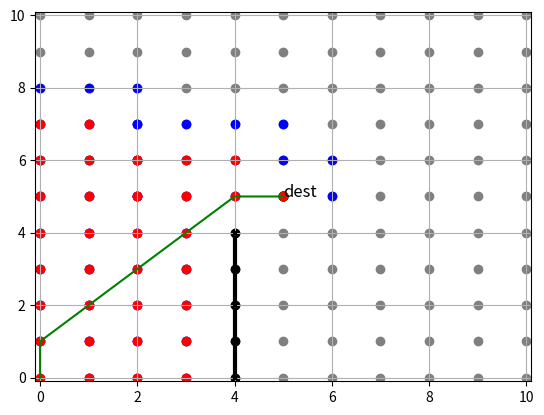

Generate this figure with matplotlib:
from collections import namedtuple
import matplotlib.pyplot as plt 
import numpy as np 

# we'll use infinity as a default distance to nodes.
inf = float('inf')
Edge = namedtuple('Edge', 'start, end, cost') 


def make_edge(start, end, cost=1):
    return Edge(start, end, cost)
    
    
class Graph:
    def __init__(self, edges, obstacles=[]):
        # let's check that the data is right
        wrong_edges = [i for i in edges if len(i) not in [2, 3]]
        if wrong_edges:
            raise ValueError('Wrong edges data: {}'.format(wrong_edges))

        self.edges = [make_edge(*edge) for edge in edges if edge.start not in obstacles and edge.end not in obstacles ]
        self.obstacles = obstacles
        
    @property
    def vertices(self):
        return set(
            # this piece of magic turns ([1,2], [3,4]) into [1, 2, 3, 4]
            # the set above makes it's elements unique.
            sum(    
                ([edge.start, edge.end] for edge in self.edges), []
            )
        )
        
    def get_node_pairs(self, n1, n2, both_ends=True):
        if both_ends:
            node_pairs = [[n1, n2], [n2, n1]]
        else:
            node_pairs = [[n1, n2]]
        return node_pairs

    def remove_edge(self, n1, n2, both_ends=True):
        node_pairs = self.get_node_pairs(n1, n2, both_ends)
        edges = self.edges[:]
        for edge in edges:
            if [edge.start, edge.end] in node_pairs:
                self.edges.remove(edge)

    def add_edge(self, n1, n2, cost=1, both_ends=True):
        node_pairs = self.get_node_pairs(n1, n2, both_ends)
        for edge in self.edges:
            if [edge.start, edge.end] in node_pairs:
                return ValueError('Edge {} {} already exists'.format(n1, n2))

        self.edges.append(Edge(start=n1, end=n2, cost=cost))
        if both_ends:
            self.edges.append(Edge(start=n2, end=n1, cost=cost))
    
    def add_obtacles(self,obs):
        self.obstacles+=obs

    @property
    def neighbours(self):
        neighbours = {vertex: set() for vertex in self.vertices}
        for edge in self.edges:
            neighbours[edge.start].add((edge.end, edge.cost))

        return neighbours
    
    
        
    def dijkstra(self, source, dest):
        assert source in self.vertices, 'Such source node doesn\'t exist'

        # 1. Mark all nodes unvisited and store them.
        # 2. Set the distance to zero for our initial node 
        # and to infinity for other nodes.
        plt.text(dest[0],dest[1],'dest',fontsize=12)  
        obs_x=[]
        obs_y=[]
        for obs in self.obstacles :
            obs_x += [obs[0]]
            obs_y += [obs[1]]
            plt.scatter(obs[0],obs[1],c='black')
        plt.plot(obs_x,obs_y,c='black',linewidth=3)
        
        distances = {vertex: inf for vertex in self.vertices}
        previous_vertices = {
            vertex: None for vertex in self.vertices
        }
        distances[source] = 0
        openset = [source]
        neighbours = self.neighbours

        while openset:
            plt.scatter(dest[0],dest[1],c='g')
            # 3. Select the unvisited node with the smallest distance, 
            # it's current node now.
            current_vertex = min(
                openset, key=lambda vertex: distances[vertex])

            # 6. Stop, if the smallest distance 
            # among the unvisited nodes is infinity.
            if distances[current_vertex] == inf:
                break

            # 4. Find unvisited neighbors for the current node 
            # and calculate their distances through the current node.
            plt.scatter(current_vertex[0],current_vertex[1],c='r')
            for neighbour, cost in neighbours[current_vertex]:
                alternative_route = distances[current_vertex] + cost

                # Compare the newly calculated distance to the assigned 
                # and save the smaller one.
                if alternative_route < distances[neighbour]:
                    plt.scatter(neighbour[0],neighbour[1],c='b')
                    distances[neighbour] = alternative_route
                    openset.append(neighbour) 
                    previous_vertices[neighbour] = current_vertex

            # 5. Mark the current node as visited 
            # and remove it from the unvisited set.
            openset.remove(current_vertex)
            if current_vertex == dest :
                break
                
            plt.pause(0.00000001)  


        path, current_vertex = [], dest
        while previous_vertices[current_vertex] is not None:
            path=[current_vertex]+path
            current_vertex = previous_vertices[current_vertex]
        if path:
            path=[current_vertex] + path 
        a_x=[]
        a_y=[]
        for v in path :
            a_x += [v[0]]
            a_y += [v[1]]
        plt.plot(a_x,a_y,c='g') 
        return path

plt.ion() 
def grid(x,y):
    plt.grid()
    axe_x = [i for i in range(x+1)]
    for j in range(y+1):
        axe_y = [j for _ in range(y+1)]
        plt.scatter(axe_x,axe_y,c='grey')
        plt.axis([-0.01*x,x*1.01,-0.01*y,y*1.01])
    plt.show() 

def edges_1(a,b):
    '''' #create edges for x*y vertices, each vertice has 3 edges  '''
    edges=[] 
    for x in range(a+1):
        for y in range(b+1):
            edges+=[make_edge((x,y),(x+1,y)),
            make_edge((x,y),(x,y+1)),
            make_edge((x,y),(x+1,y+1),1.4)]  
    return edges 

def create_obstacles(point1,point2):
    ''' create a list containing points representing a line that point1 and point2 defines '''
    obstacles=[] 
    if point1[0] == point2[0]:
        for i in range(point1[1],point2[1]+1):
            obstacles+=[(point1[0],i)] 
    else: 
        a = (point2[1]-point1[1])/float(point2[0]-point1[0])
        b = -point1[0]*a + point1[1] 
        for x in range(point1[0],point2[0]+1):
            obstacles+=[(x,a*x+b)] 
    return obstacles 

##an example
x = 10 #dimension du graph (longueur de l'axes des x)
y = 10 #dimension du graph (longueur de l'axes des y)

grid(x,y) 
G = Graph(edges_1(x,y),create_obstacles((4,0),(4,4)))

source = (0,0) # point depart 
dest = (5,5) # destination needs to be up-right the source ie dest[0]>source[0] and dest[1]>source[1] 

print(G.dijkstra(source,dest)) 























































































































































































































































































































































































































































































































































